22-way image classification set "isolated_obj" from GitHub (aharmer/dishBugs); label vocabulary: acari mites and ticks, amphipoda, annelida worms, araneae spiders, archaeognatha bristletails, blattodea cockroaches, carabidae ground beetles, chilopoda centipedes, coleoptera beetles, coleoptera larva, collembola springtails, diplopoda millipedes, diptera flies, formicidae ants, gastropoda snails and slugs, hymenoptera bees and wasps, isopoda woodlice, opiliones harvestmen, orthoptera grasshoppers and crickets, pseudoscorpiones false scorpions, tipulidae crane flies, vespidae wasps.

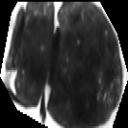
Label: coleoptera beetles

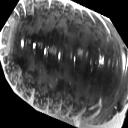
Label: isopoda woodlice

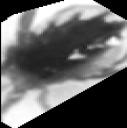
Label: acari mites and ticks

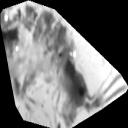
Label: amphipoda

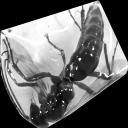
Label: hymenoptera bees and wasps

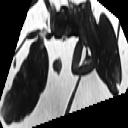
Label: formicidae ants
